pico-8 play session: no input (idle), after a click and taps of 🅾, ❎, 🅾+❎, 🅾 in the second before t = 0

[t = 1 s] idle ~1s (no d-pad/buttons)
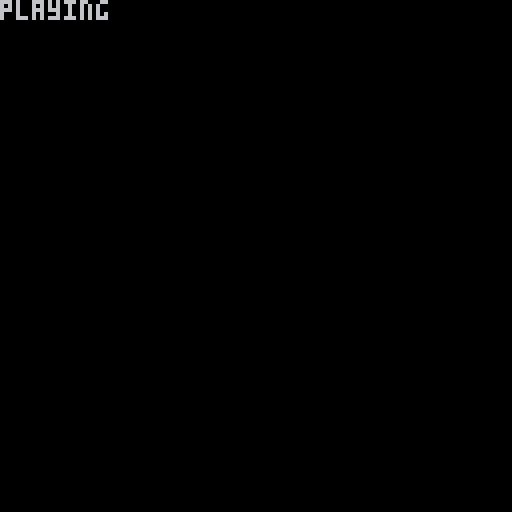

pico-8 cartridge
version 39
__lua__
music(0)
::l::
cls()
?"playing"
flip()
goto l
__gfx__
00000000000000000000000000000000000000000000000000000000000000000000000000000000000000000000000000000000000000000000000000000000
00000000000000000000000000000000000000000000000000000000000000000000000000000000000000000000000000000000000000000000000000000000
00700700000000000000000000000000000000000000000000000000000000000000000000000000000000000000000000000000000000000000000000000000
00077000000000000000000000000000000000000000000000000000000000000000000000000000000000000000000000000000000000000000000000000000
00077000000000000000000000000000000000000000000000000000000000000000000000000000000000000000000000000000000000000000000000000000
00700700000000000000000000000000000000000000000000000000000000000000000000000000000000000000000000000000000000000000000000000000
